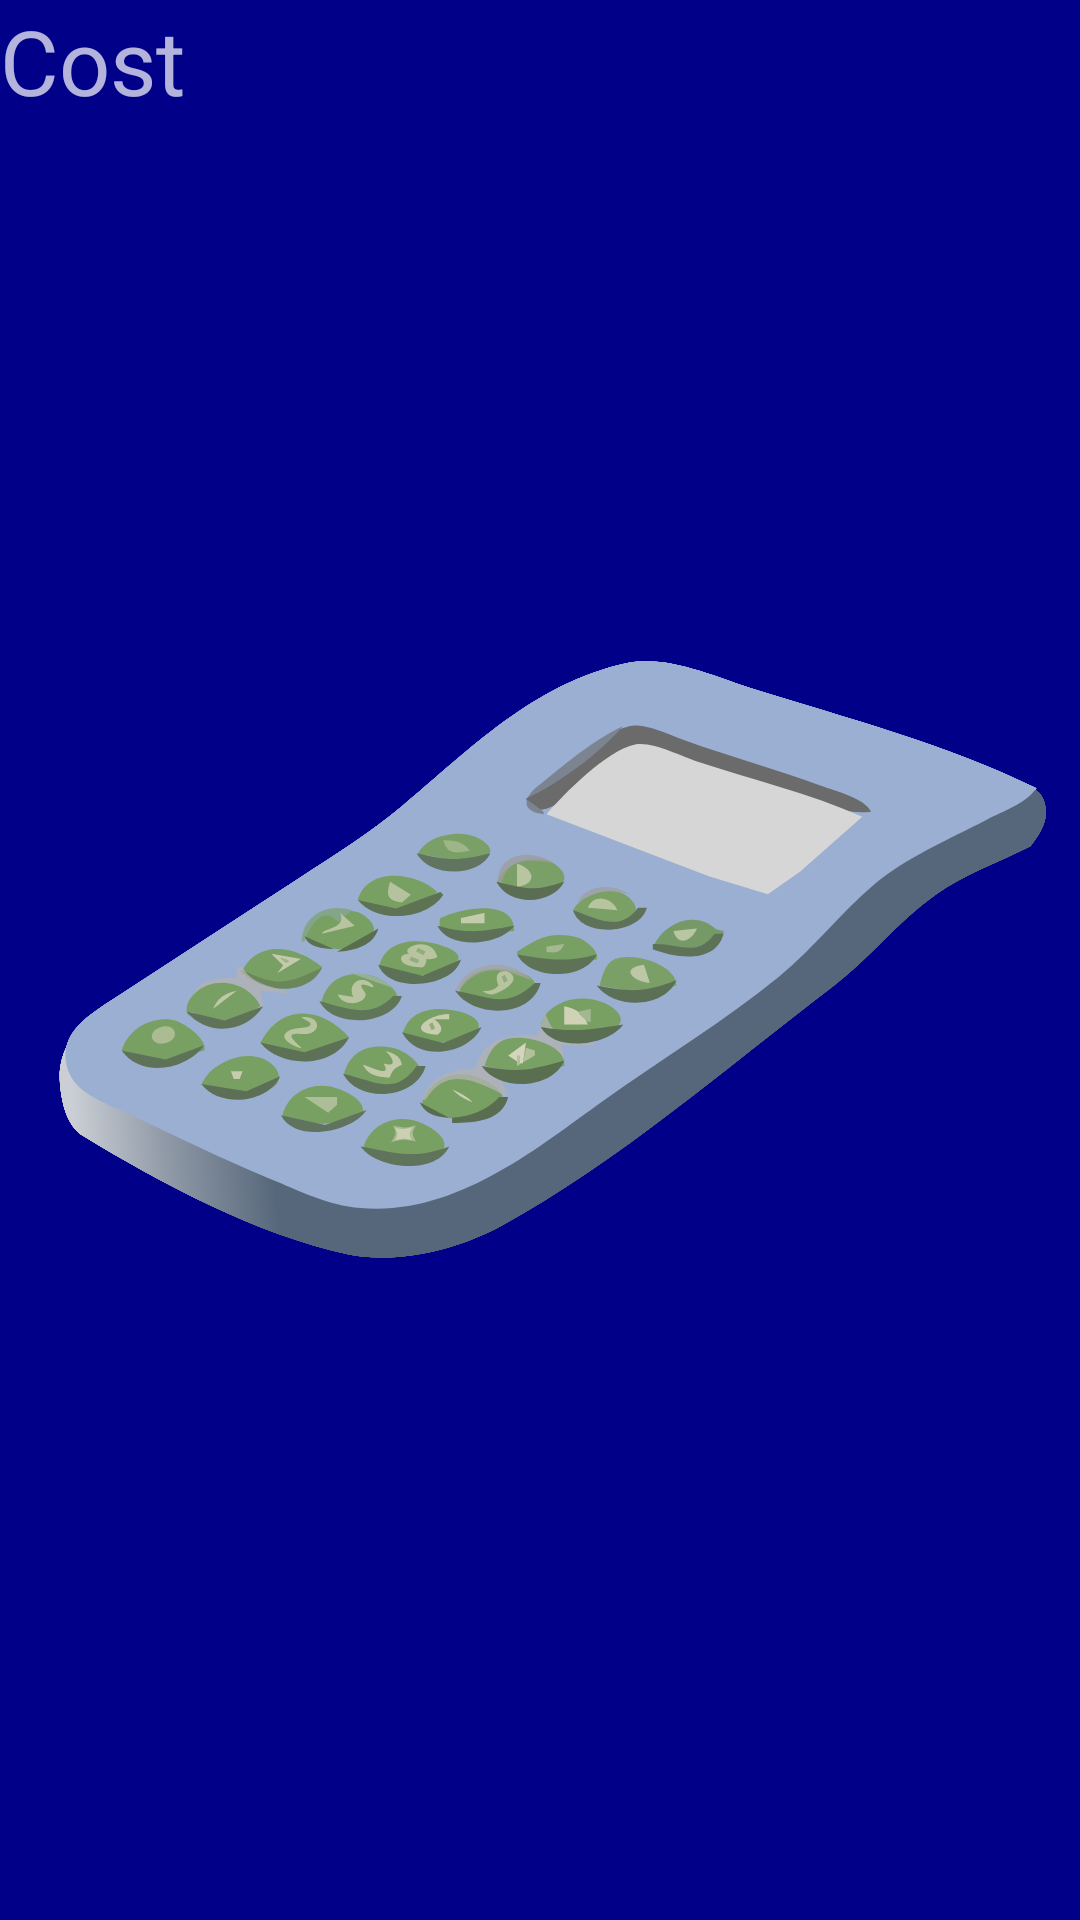

Reconstruct the res/layout file that produces this screen, plus the resources it refers to.
<!-- AndroidManifest.xml: application theme SplashScreenTheme -->
<!-- res/layout/fragment_second.xml -->
<?xml version="1.0" encoding="utf-8"?>
<FrameLayout xmlns:android="http://schemas.android.com/apk/res/android"
    xmlns:tools="http://schemas.android.com/tools"
    android:layout_width="match_parent"
    android:layout_height="match_parent"
    tools:context=".SecondFragment">

    <LinearLayout
        android:layout_width="match_parent"
        android:layout_height="wrap_content"
        android:orientation="vertical">

        <LinearLayout
            android:layout_width="match_parent"
            android:layout_height="wrap_content"
            android:orientation="horizontal">

            <TextView
                android:id="@+id/textViewCostLabel"
                android:layout_width="wrap_content"
                android:layout_height="wrap_content"
                android:text="@string/cost"
                android:textSize="30sp" />

            <EditText
                android:id="@+id/editTextCost"
                android:layout_width="wrap_content"
                android:layout_height="wrap_content"
                android:layout_weight="1"
                android:ems="10"
                android:inputType="numberDecimal"
                android:textAlignment="textEnd" />

        </LinearLayout>

        <LinearLayout
            android:layout_width="match_parent"
            android:layout_height="wrap_content"
            android:orientation="horizontal">

            <TextView
                android:id="@+id/textViewTaxRateLabel"
                android:layout_width="wrap_content"
                android:layout_height="wrap_content"
                android:text="@string/taxrate"
                android:textSize="30sp" />

            <EditText
                android:id="@+id/editTextTaxRate"
                android:layout_width="wrap_content"
                android:layout_height="wrap_content"
                android:layout_weight="3"
                android:ems="10"
                android:inputType="numberDecimal"
                android:text="13"
                android:textAlignment="textEnd" />

            <Button
                android:id="@+id/buttonDecrement"
                android:layout_width="wrap_content"
                android:layout_height="wrap_content"
                android:layout_weight="1"
                android:text="-" />

            <Button
                android:id="@+id/buttonIncrement"
                android:layout_width="wrap_content"
                android:layout_height="wrap_content"
                android:layout_weight="1"
                android:text="+" />

        </LinearLayout>

        <LinearLayout
            android:layout_width="match_parent"
            android:layout_height="wrap_content"
            android:orientation="horizontal">

            <TextView
                android:id="@+id/textViewTotalLabel"
                android:layout_width="wrap_content"
                android:layout_height="wrap_content"
                android:text="@string/total"
                android:textSize="30sp" />

            <TextView
                android:id="@+id/textViewTotal"
                android:layout_width="wrap_content"
                android:layout_height="wrap_content"
                android:layout_weight="1"
                android:text="TextView"
                android:textAlignment="textEnd"
                android:textSize="30sp"
                android:visibility="invisible" />

        </LinearLayout>

        <LinearLayout
            android:layout_width="match_parent"
            android:layout_height="match_parent"
            android:orientation="horizontal">

            <Button
                android:id="@+id/buttonReset"
                android:layout_width="wrap_content"
                android:layout_height="wrap_content"
                android:layout_weight="1"
                android:text="@string/reset" />

            <Button
                android:id="@+id/buttonCalculateTax"
                android:layout_width="wrap_content"
                android:layout_height="wrap_content"
                android:layout_weight="1"
                android:text="@string/calc" />
        </LinearLayout>
    </LinearLayout>
</FrameLayout>
<!-- resources referenced by this layout -->
<resources>
  <string name="calc">Calculate Tax</string>
  <string name="cost">Cost</string>
  <string name="reset">Reset</string>
  <string name="taxrate">Tax Rate (%)</string>
  <string name="total">Total</string>
  <style name="SplashScreenTheme" parent="Theme.AppCompat.NoActionBar">
          
          <item name="android:background">@drawable/ic_calculator_splash_screen</item>
          <item name="android:windowBackground">@color/colorWhite</item>
          <item name="android:windowNoTitle">true</item>
          <item name="android:windowActionBar">false</item>
          <item name="android:windowFullscreen">true</item>
          <item name="android:windowContentOverlay">@null</item>
      </style>
  <!-- drawable ic_calculator_splash_screen: vector/xml drawable (drawable, 17202 chars, omitted) -->
  <color name="colorWhite">#000088</color>
</resources>
